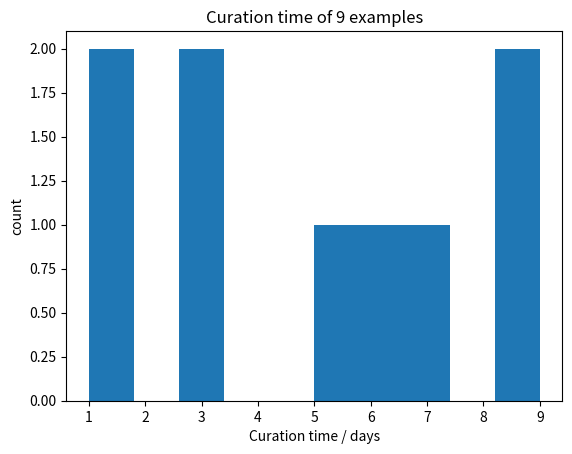

This chart was generated by the following Python code:
import matplotlib.pyplot as plt

def draw_curation_time_histogram(data, description):
    fig, ax = plt.subplots()
    ax.hist(data, bins=10)
    ax.set_title('Curation time of ' + str(len(data)) + ' ' + description)
    ax.set_ylabel("count")
    ax.set_xlabel("Curation time / days")
    plt.show()


test_data = [1,1, 3,3, 5,6,7, 9,9]

draw_curation_time_histogram(test_data, "examples")


